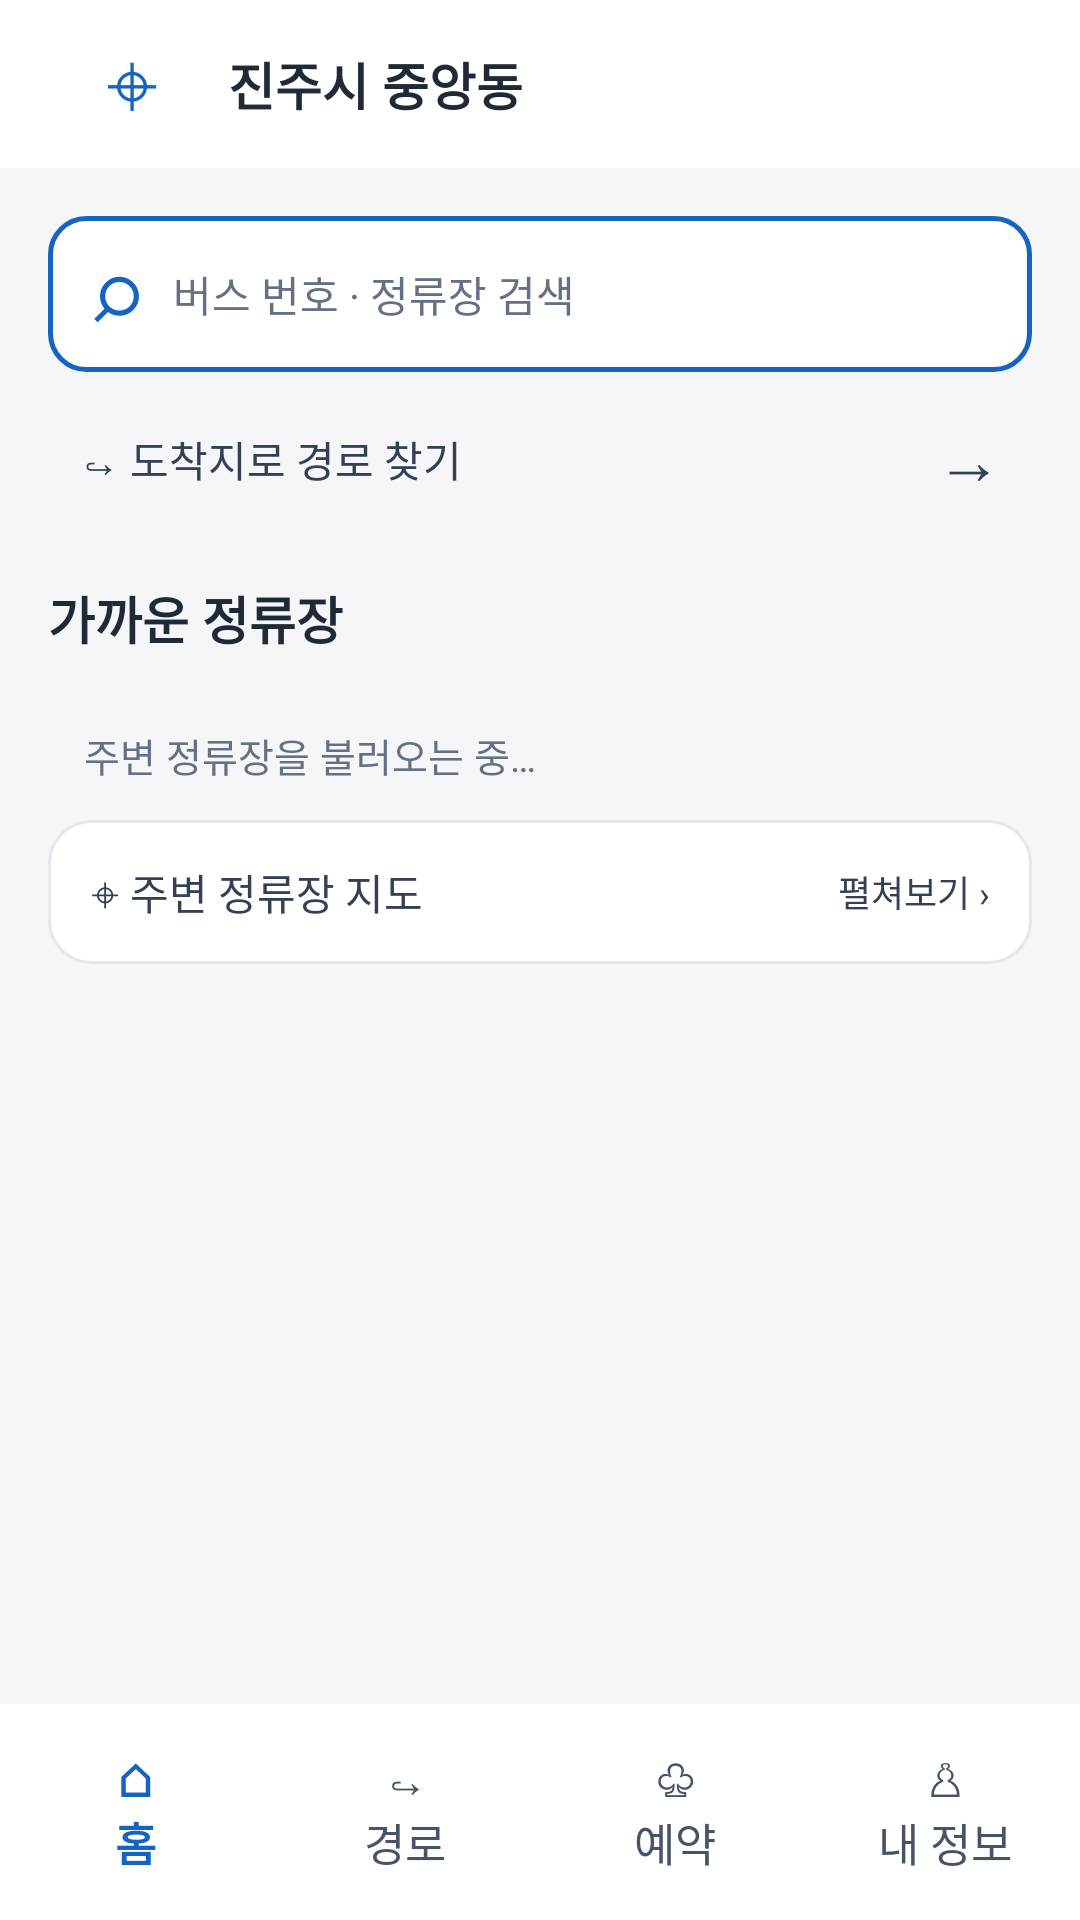

Write the Android layout XML for this screen, with the resource values it uses.
<!-- AndroidManifest.xml: application theme Theme.BUSUSER -->
<!-- res/layout/activity_main.xml -->
<?xml version="1.0" encoding="utf-8"?>
<LinearLayout xmlns:android="http://schemas.android.com/apk/res/android"
    android:layout_width="match_parent"
    android:layout_height="match_parent"
    android:orientation="vertical"
    android:background="#FFFFFF">

    
    <LinearLayout
        android:layout_width="match_parent"
        android:layout_height="56dp"
        android:gravity="center_vertical"
        android:paddingHorizontal="20dp"
        android:orientation="horizontal">

        <TextView
            android:id="@+id/btnRefreshLocation"
            android:layout_width="48dp"
            android:layout_height="match_parent"
            android:clickable="true"
            android:contentDescription="@string/refresh_current_location"
            android:focusable="true"
            android:gravity="center"
            android:text="@string/symbol_location"
            android:textSize="26sp"
            android:textColor="#1565C0" />

        <TextView
            android:id="@+id/tvLocation"
            android:layout_width="wrap_content"
            android:layout_height="wrap_content"
            android:layout_marginStart="8dp"
            android:text="@string/sample_current_location"
            android:textSize="17sp"
            android:textStyle="bold"
            android:textColor="#202936" />
    </LinearLayout>

    
    <ScrollView
        android:layout_width="match_parent"
        android:layout_height="0dp"
        android:layout_weight="1"
        android:background="#F5F6F8"
        android:fillViewport="true">

        <LinearLayout
            android:layout_width="match_parent"
            android:layout_height="wrap_content"
            android:orientation="vertical"
            android:padding="16dp">

            
            <LinearLayout
                android:layout_width="match_parent"
                android:layout_height="52dp"
                android:background="@drawable/bg_search"
                android:gravity="center_vertical"
                android:paddingHorizontal="14dp"
                android:orientation="horizontal">

                <TextView
                    android:layout_width="wrap_content"
                    android:layout_height="wrap_content"
                    android:text="@string/symbol_search"
                    android:textSize="28sp"
                    android:textColor="#1565C0" />

                <EditText
                    android:id="@+id/etSearch"
                    android:layout_width="0dp"
                    android:layout_height="match_parent"
                    android:layout_weight="1"
                    android:layout_marginStart="10dp"
                    android:background="@android:color/transparent"
                    android:hint="@string/main_search_hint"
                    android:importantForAutofill="no"
                    android:singleLine="true"
                    android:inputType="text"
                    android:textSize="14sp"
                    android:textColor="#202936"
                    android:textColorHint="#667085" />
            </LinearLayout>

            
            <LinearLayout
                android:id="@+id/btnRouteSearch"
                android:layout_width="match_parent"
                android:layout_height="58dp"
                android:gravity="center_vertical"
                android:paddingHorizontal="10dp"
                android:orientation="horizontal"
                android:clickable="true"
                android:focusable="true">

                <TextView
                    android:layout_width="0dp"
                    android:layout_height="wrap_content"
                    android:layout_weight="1"
                    android:text="@string/find_destination_route"
                    android:textSize="14sp"
                    android:textColor="#344054" />

                <TextView
                    android:layout_width="wrap_content"
                    android:layout_height="wrap_content"
                    android:text="@string/symbol_arrow_right"
                    android:textSize="22sp"
                    android:textColor="#344054" />
            </LinearLayout>

            
            <LinearLayout
                android:layout_width="match_parent"
                android:layout_height="48dp"
                android:gravity="center_vertical"
                android:orientation="horizontal">

                <TextView
                    android:layout_width="0dp"
                    android:layout_height="wrap_content"
                    android:layout_weight="1"
                    android:text="@string/nearby_stops_title"
                    android:textSize="17sp"
                    android:textStyle="bold"
                    android:textColor="#202936" />

            </LinearLayout>

            
            <LinearLayout
                android:id="@+id/nearbyStopContainer"
                android:layout_width="match_parent"
                android:layout_height="wrap_content"
                android:orientation="vertical" />

            <TextView
                android:id="@+id/tvStopStatus"
                android:layout_width="match_parent"
                android:layout_height="wrap_content"
                android:padding="12dp"
                android:text="@string/nearby_stops_loading"
                android:textSize="13sp"
                android:textColor="#667085" />

            
            <LinearLayout
                android:id="@+id/btnNearbyMap"
                android:layout_width="match_parent"
                android:layout_height="48dp"
                android:background="@drawable/bg_card"
                android:gravity="center_vertical"
                android:orientation="horizontal"
                android:paddingHorizontal="14dp"
                android:clickable="true"
                android:focusable="true">

                <TextView
                    android:layout_width="0dp"
                    android:layout_height="wrap_content"
                    android:layout_weight="1"
                    android:text="@string/nearby_stops_map"
                    android:textSize="14sp"
                    android:textColor="#344054" />

                <TextView
                    android:layout_width="wrap_content"
                    android:layout_height="wrap_content"
                    android:text="@string/expand"
                    android:textSize="12sp"
                    android:textColor="#344054" />
            </LinearLayout>

        </LinearLayout>
    </ScrollView>

    
    <LinearLayout
        android:layout_width="match_parent"
        android:layout_height="72dp"
        android:orientation="horizontal"
        android:background="#FFFFFF"
        android:gravity="center">

        <TextView
            android:id="@+id/navHome"
            android:layout_width="0dp"
            android:layout_height="match_parent"
            android:layout_weight="1"
            android:gravity="center"
            android:text="@string/nav_home"
            android:textSize="15sp"
            android:textStyle="bold"
            android:textColor="#1565C0" />

        <TextView
            android:id="@+id/navRoute"
            android:layout_width="0dp"
            android:layout_height="match_parent"
            android:layout_weight="1"
            android:gravity="center"
            android:text="@string/nav_route"
            android:textSize="15sp"
            android:textColor="#475467" />

        <TextView
            android:id="@+id/navReservation"
            android:layout_width="0dp"
            android:layout_height="match_parent"
            android:layout_weight="1"
            android:gravity="center"
            android:text="@string/nav_booking"
            android:textSize="15sp"
            android:textColor="#475467" />

        <TextView
            android:id="@+id/navMyInfo"
            android:layout_width="0dp"
            android:layout_height="match_parent"
            android:layout_weight="1"
            android:gravity="center"
            android:text="@string/nav_profile"
            android:textSize="15sp"
            android:textColor="#475467" />
    </LinearLayout>

</LinearLayout>
<!-- resources referenced by this layout -->
<resources>
  <!-- drawable bg_card (drawable) -->
  <?xml version="1.0" encoding="utf-8"?>
  <shape xmlns:android="http://schemas.android.com/apk/res/android"
      android:shape="rectangle">
  
      
      <solid android:color="#FFFFFF" />
  
      
      <corners android:radius="14dp" />
  
      
      <stroke
          android:width="1dp"
          android:color="#E4E7EC" />
  
  </shape>
  <!-- drawable bg_search (drawable) -->
  <?xml version="1.0" encoding="utf-8"?>
  <shape xmlns:android="http://schemas.android.com/apk/res/android"
      android:shape="rectangle">
  
      
      <solid android:color="#FFFFFF" />
  
      
      <corners android:radius="12dp" />
  
      
      <stroke
          android:width="1.5dp"
          android:color="#1565C0" />
  
  </shape>
  <string name="expand">펼쳐보기  ›</string>
  <string name="find_destination_route">↪  도착지로 경로 찾기</string>
  <string name="main_search_hint">버스 번호 · 정류장 검색</string>
  <string name="nav_booking">♧\n예약</string>
  <string name="nav_home">⌂\n홈</string>
  <string name="nav_profile">♙\n내 정보</string>
  <string name="nav_route">↪\n경로</string>
  <string name="nearby_stops_loading">주변 정류장을 불러오는 중…</string>
  <string name="nearby_stops_map">⌖  주변 정류장 지도</string>
  <string name="nearby_stops_title">가까운 정류장</string>
  <string name="refresh_current_location">현재 위치 새로고침</string>
  <string name="sample_current_location">진주시 중앙동</string>
  <string name="symbol_arrow_right">→</string>
  <string name="symbol_location">⌖</string>
  <string name="symbol_search">⌕</string>
  <style name="Theme.BUSUSER" parent="Base.Theme.BUSUSER" />
  <style name="Base.Theme.BUSUSER" parent="Theme.Material3.DayNight.NoActionBar" />
</resources>
